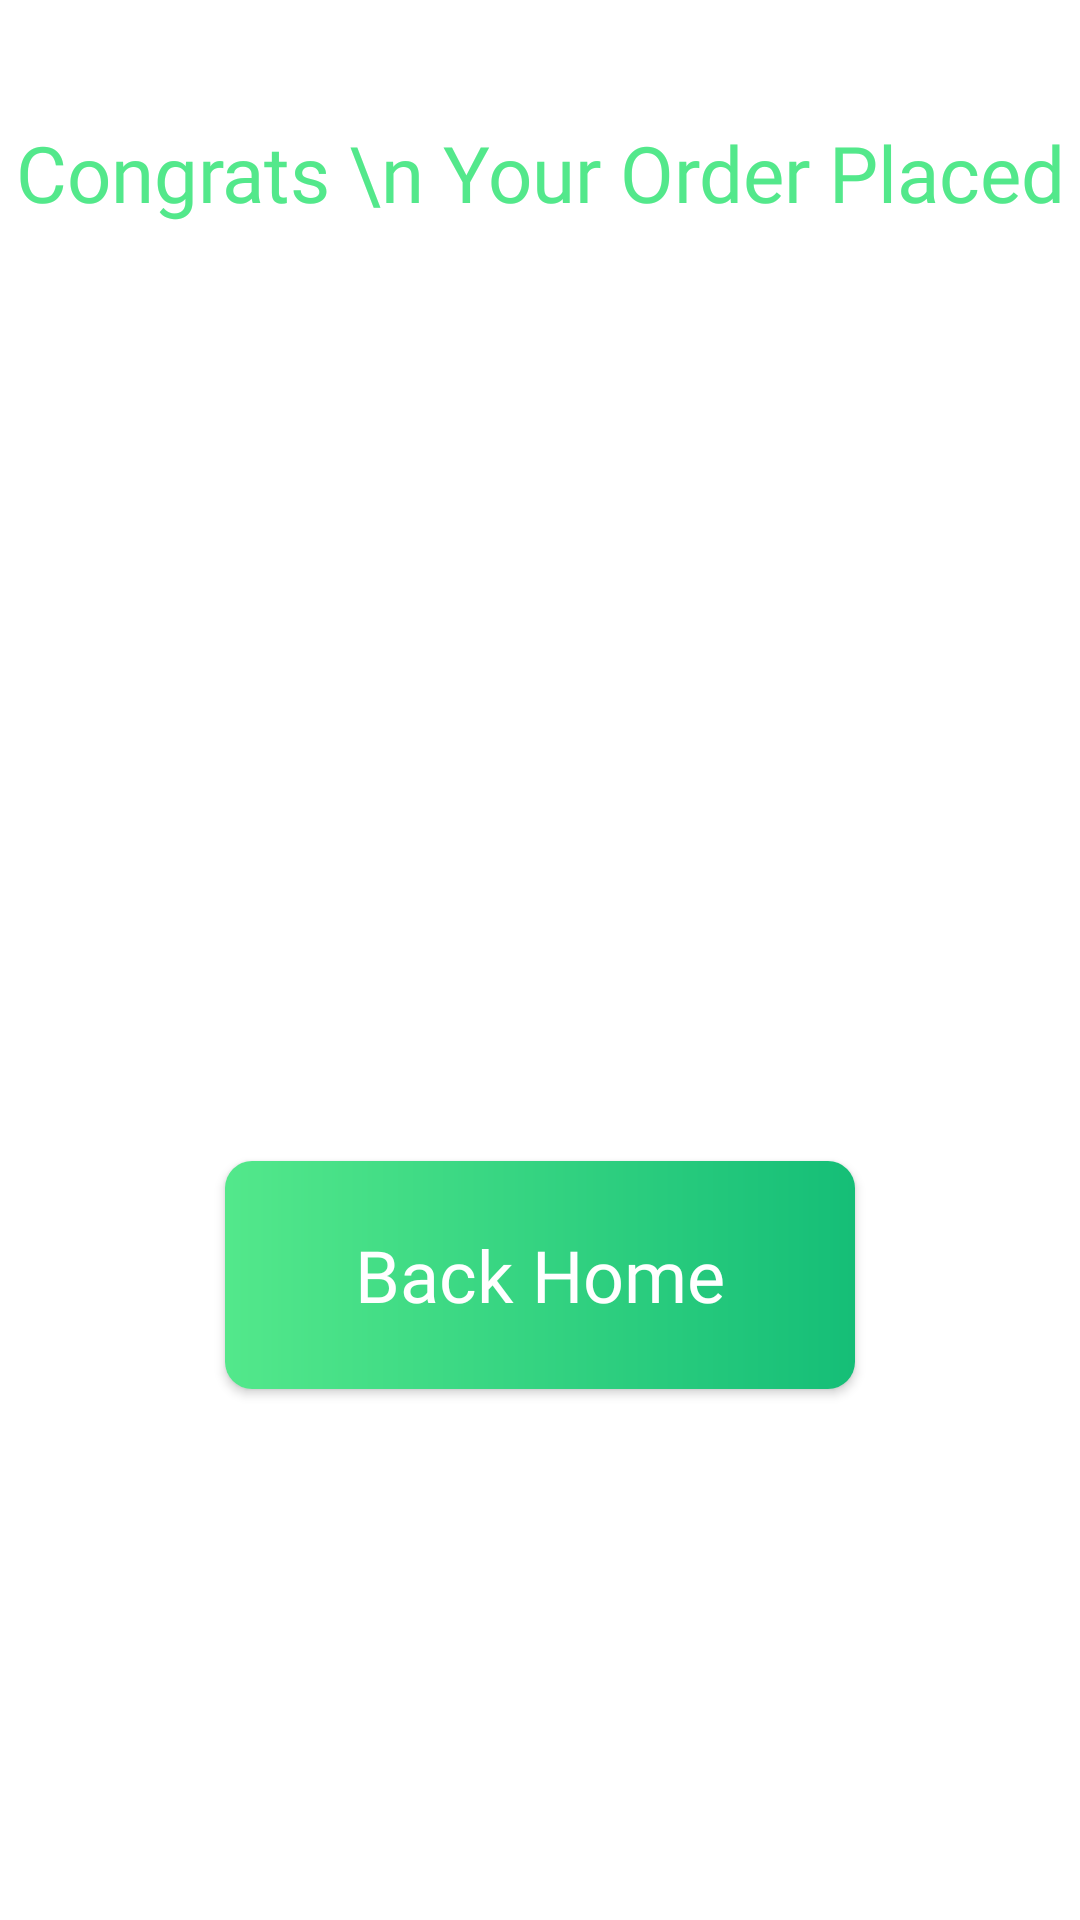

This screen was rendered from an Android layout file. Write that file and the resources it references.
<!-- AndroidManifest.xml: application theme Theme.FlavorFiesta -->
<!-- res/layout/fragment_congratulation.xml -->
<?xml version="1.0" encoding="utf-8"?>
<LinearLayout xmlns:android="http://schemas.android.com/apk/res/android"
    xmlns:app="http://schemas.android.com/apk/res-auto"
    xmlns:tools="http://schemas.android.com/tools"
    android:layout_width="match_parent"
    android:layout_height="match_parent"
    android:background="@color/white"
    android:orientation="vertical"
    tools:context=".Fragments.CongratulationFragment">

    
    <TextView
        android:layout_width="wrap_content"
        android:layout_height="wrap_content"
        android:layout_gravity="center_horizontal"
        android:layout_marginTop="40dp"
        android:fontFamily="@font/yeonsung_regular"
        android:text="Congrats \n Your Order Placed"
        android:textAlignment="center"
        android:textColor="@color/text_color"
        android:textSize="26sp" />

    <ImageView
        android:id="@+id/imageView7"
        android:layout_width="230dp"
        android:layout_height="230dp"
        android:layout_gravity="center"
        android:layout_marginTop="50dp"
        android:src="@drawable/congrats" />

    <androidx.appcompat.widget.AppCompatButton
        android:id="@+id/gohome"
        android:layout_width="210dp"
        android:layout_height="76dp"
        android:layout_gravity="center"
        android:layout_marginTop="32dp"
        android:layout_marginBottom="10dp"
        android:background="@drawable/btn_bckgrnd"
        android:fontFamily="@font/yeonsung_regular"
        android:text="Back Home"
        android:textAllCaps="false"
        android:textColor="@color/white"
        android:textSize="24sp" />

</LinearLayout>
<!-- resources referenced by this layout -->
<resources>
  <color name="text_color">#53E88B</color>
  <color name="white">#FFFFFFFF</color>
  <!-- drawable btn_bckgrnd (drawable) -->
  <?xml version="1.0" encoding="utf-8"?>
  <shape xmlns:android="http://schemas.android.com/apk/res/android">
  <gradient
      android:startColor="#53E88B"
      android:endColor="#15BE77"
      />
      <corners
          android:radius="9dp"/>
  </shape>
  <style name="Theme.FlavorFiesta" parent="Base.Theme.FlavorFiesta" />
  <style name="Base.Theme.FlavorFiesta" parent="Theme.Material3.DayNight.NoActionBar">
          
          
      </style>
</resources>
